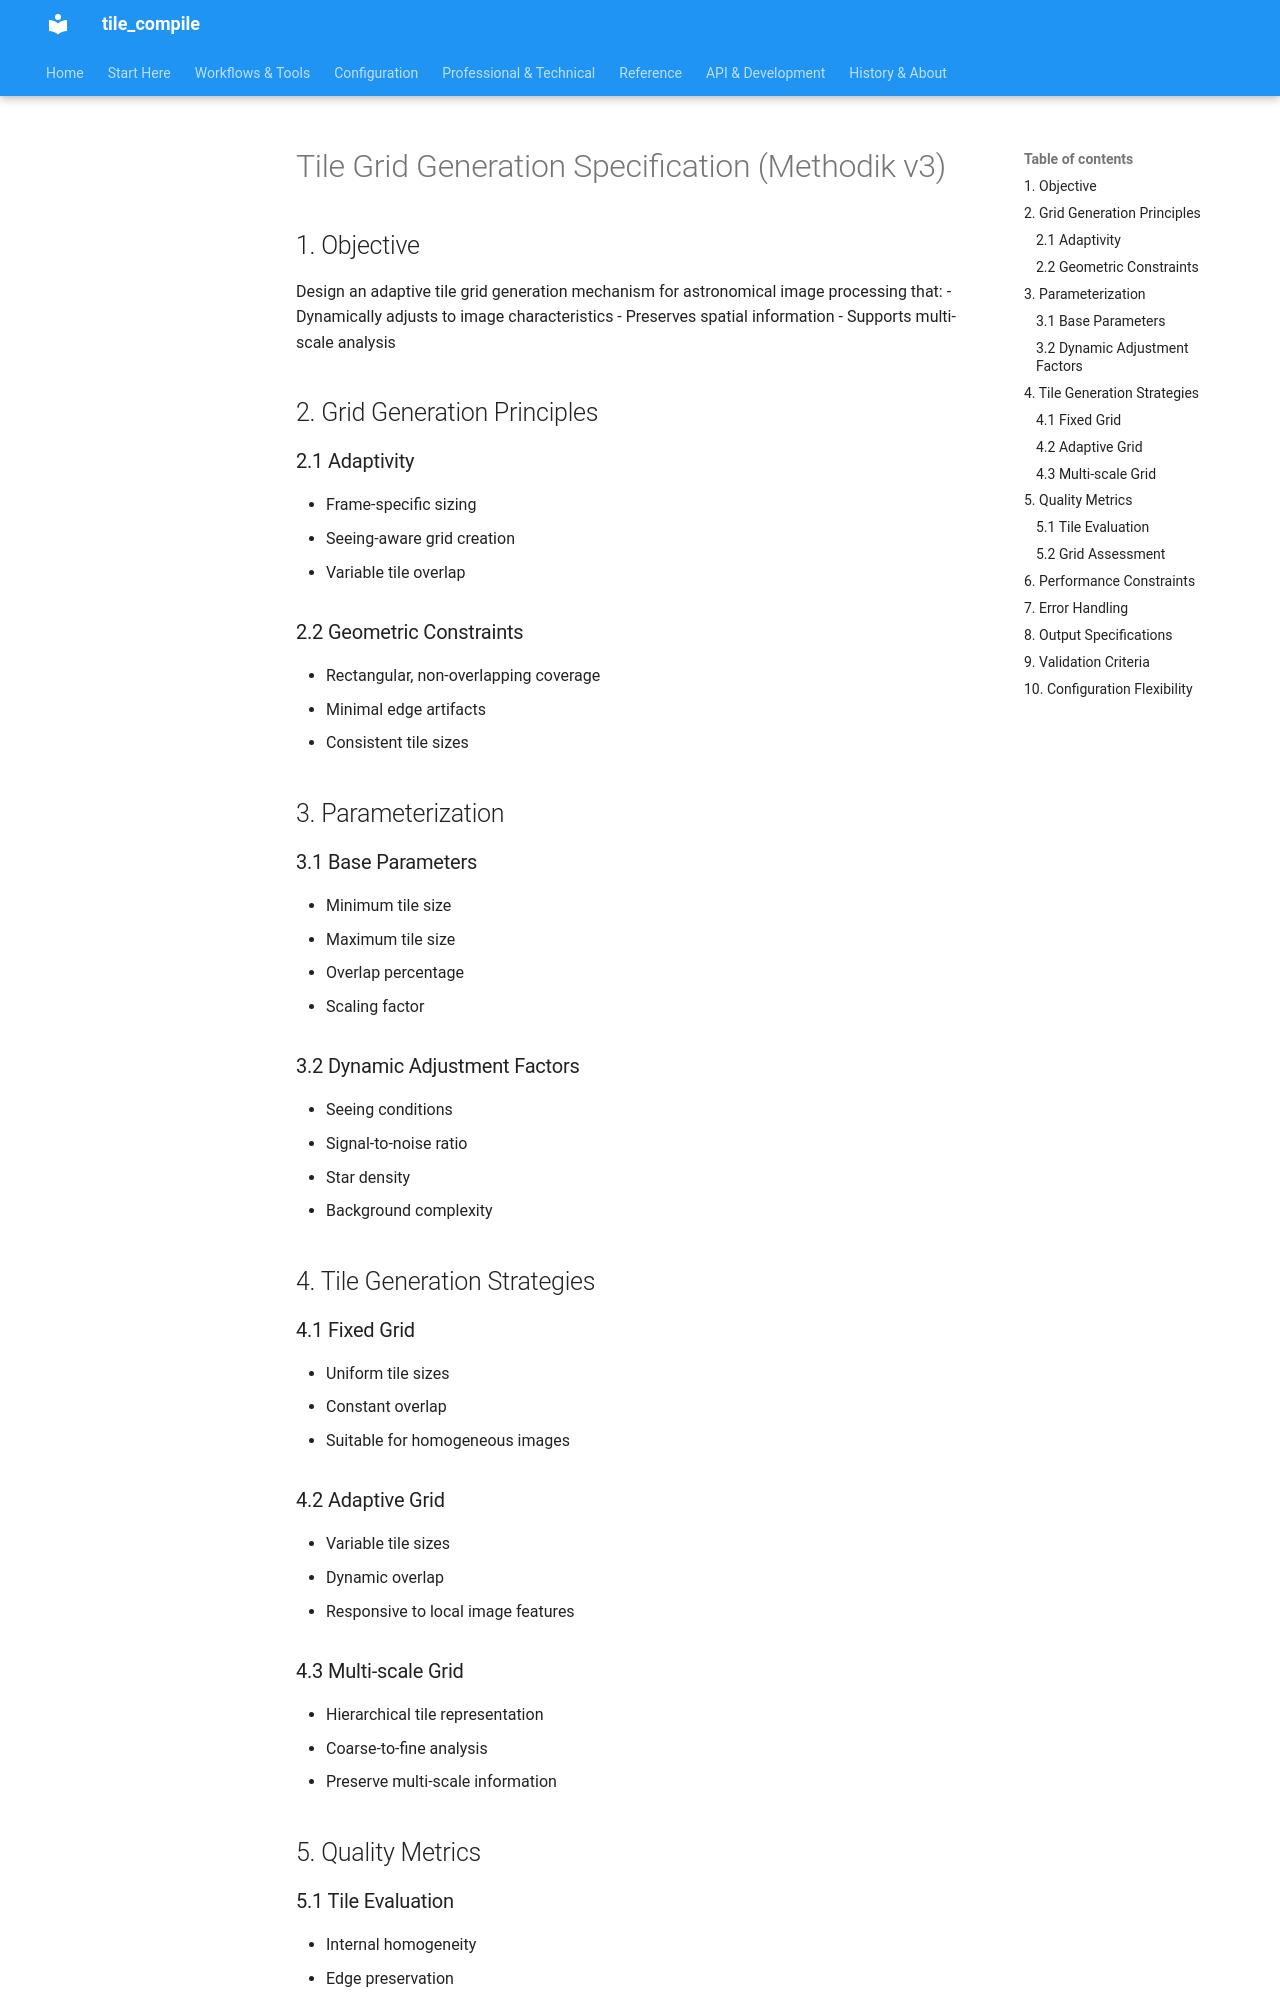

repository: jeamy/tile_compile · page: attic/specs_and_extensions/specifications/tile_grid_generation/index.html · generator: mkdocs

# Tile Grid Generation Specification (Methodik v3)

## 1. Objective
Design an adaptive tile grid generation mechanism for astronomical image processing that:
- Dynamically adjusts to image characteristics
- Preserves spatial information
- Supports multi-scale analysis

## 2. Grid Generation Principles

### 2.1 Adaptivity
- Frame-specific sizing
- Seeing-aware grid creation
- Variable tile overlap

### 2.2 Geometric Constraints
- Rectangular, non-overlapping coverage
- Minimal edge artifacts
- Consistent tile sizes

## 3. Parameterization

### 3.1 Base Parameters
- Minimum tile size
- Maximum tile size
- Overlap percentage
- Scaling factor

### 3.2 Dynamic Adjustment Factors
- Seeing conditions
- Signal-to-noise ratio
- Star density
- Background complexity

## 4. Tile Generation Strategies

### 4.1 Fixed Grid
- Uniform tile sizes
- Constant overlap
- Suitable for homogeneous images

### 4.2 Adaptive Grid
- Variable tile sizes
- Dynamic overlap
- Responsive to local image features

### 4.3 Multi-scale Grid
- Hierarchical tile representation
- Coarse-to-fine analysis
- Preserve multi-scale information

## 5. Quality Metrics
